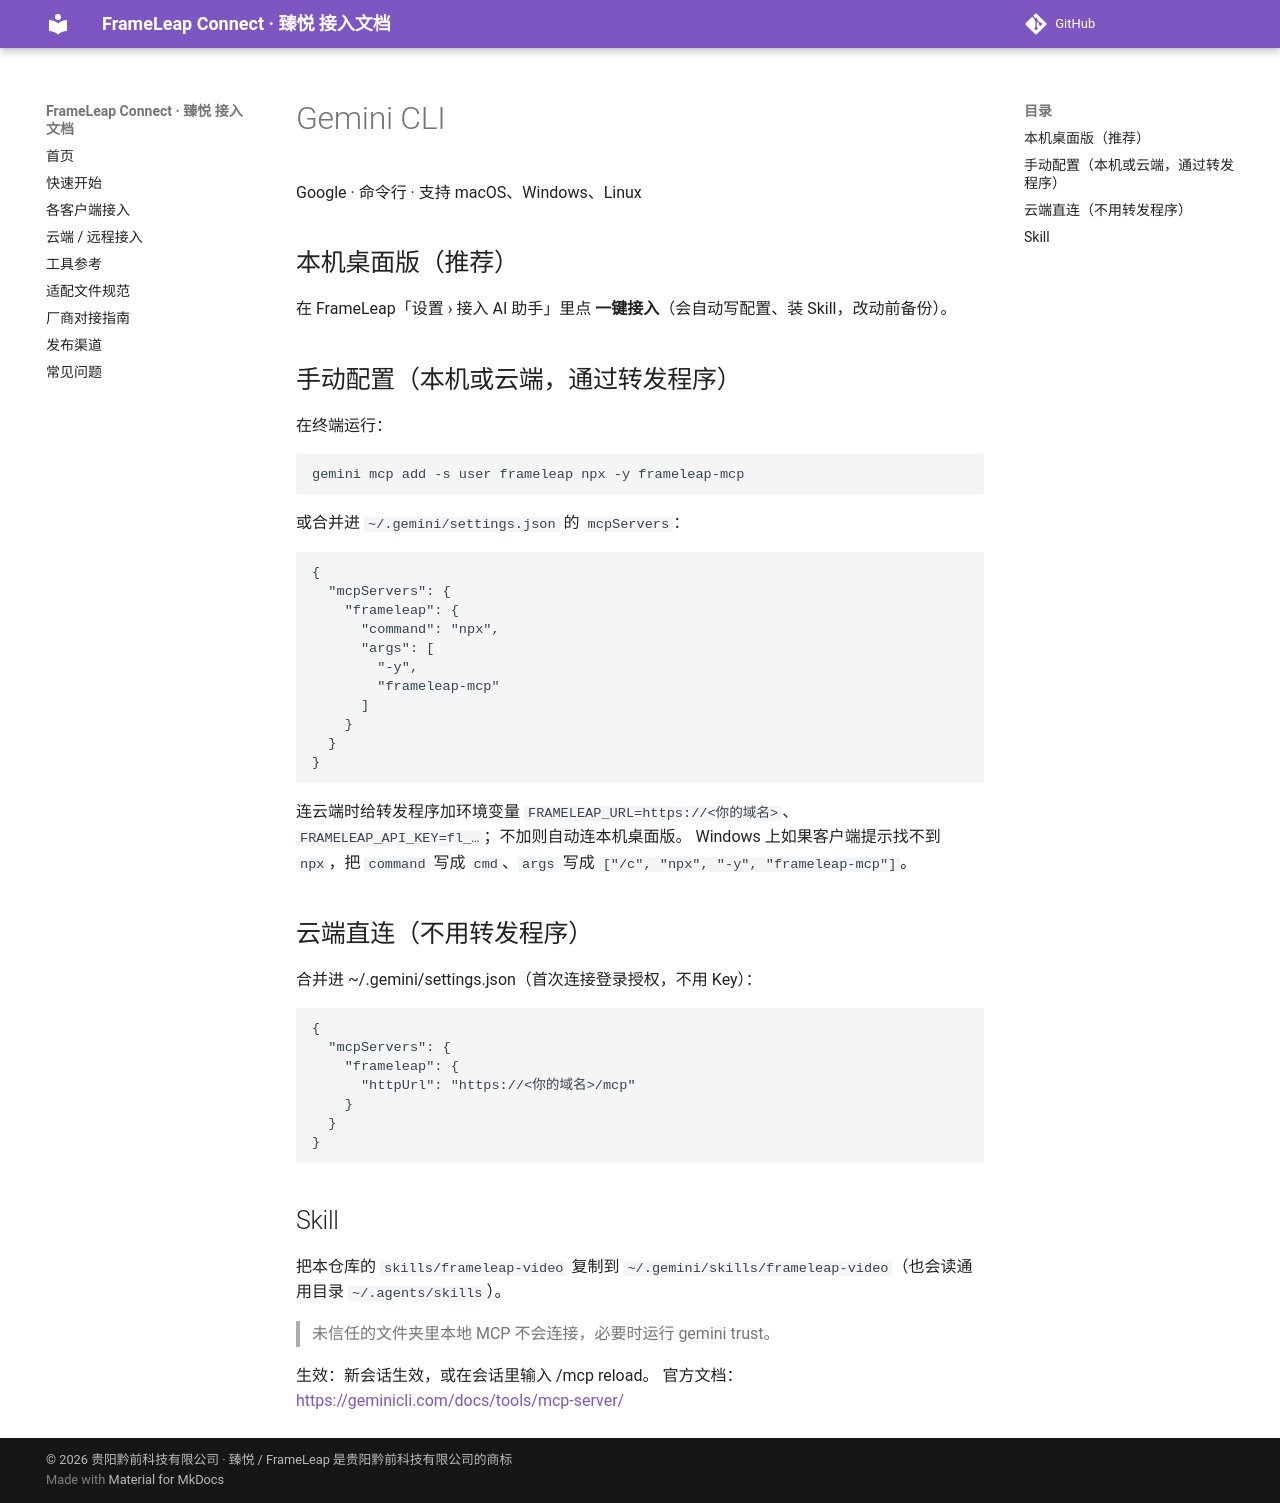

repository: QianqianTech/frameleap · page: clients/gemini/index.html · generator: mkdocs

# Gemini CLI

Google · 命令行 · 支持 macOS、Windows、Linux

## 本机桌面版（推荐）

在 FrameLeap「设置 › 接入 AI 助手」里点 **一键接入**（会自动写配置、装 Skill，改动前备份）。

## 手动配置（本机或云端，通过转发程序）

在终端运行：

```bash
gemini mcp add -s user frameleap npx -y frameleap-mcp
```

或合并进 `~/.gemini/settings.json` 的 `mcpServers`：

```json
{
  "mcpServers": {
    "frameleap": {
      "command": "npx",
      "args": [
        "-y",
        "frameleap-mcp"
      ]
    }
  }
}
```

连云端时给转发程序加环境变量 `FRAMELEAP_URL=https://<你的域名>`、`FRAMELEAP_API_KEY=fl_…`；不加则自动连本机桌面版。
Windows 上如果客户端提示找不到 `npx`，把 `command` 写成 `cmd`、`args` 写成 `["/c", "npx", "-y", "frameleap-mcp"]`。

## 云端直连（不用转发程序）

合并进 ~/.gemini/settings.json（首次连接登录授权，不用 Key）：

```
{
  "mcpServers": {
    "frameleap": {
      "httpUrl": "https://<你的域名>/mcp"
    }
  }
}
```

## Skill

把本仓库的 `skills/frameleap-video` 复制到 `~/.gemini/skills/frameleap-video`（也会读通用目录 `~/.agents/skills`）。

> 未信任的文件夹里本地 MCP 不会连接，必要时运行 gemini trust。

生效：新会话生效，或在会话里输入 /mcp reload。 官方文档：<https://geminicli.com/docs/tools/mcp-server/>
